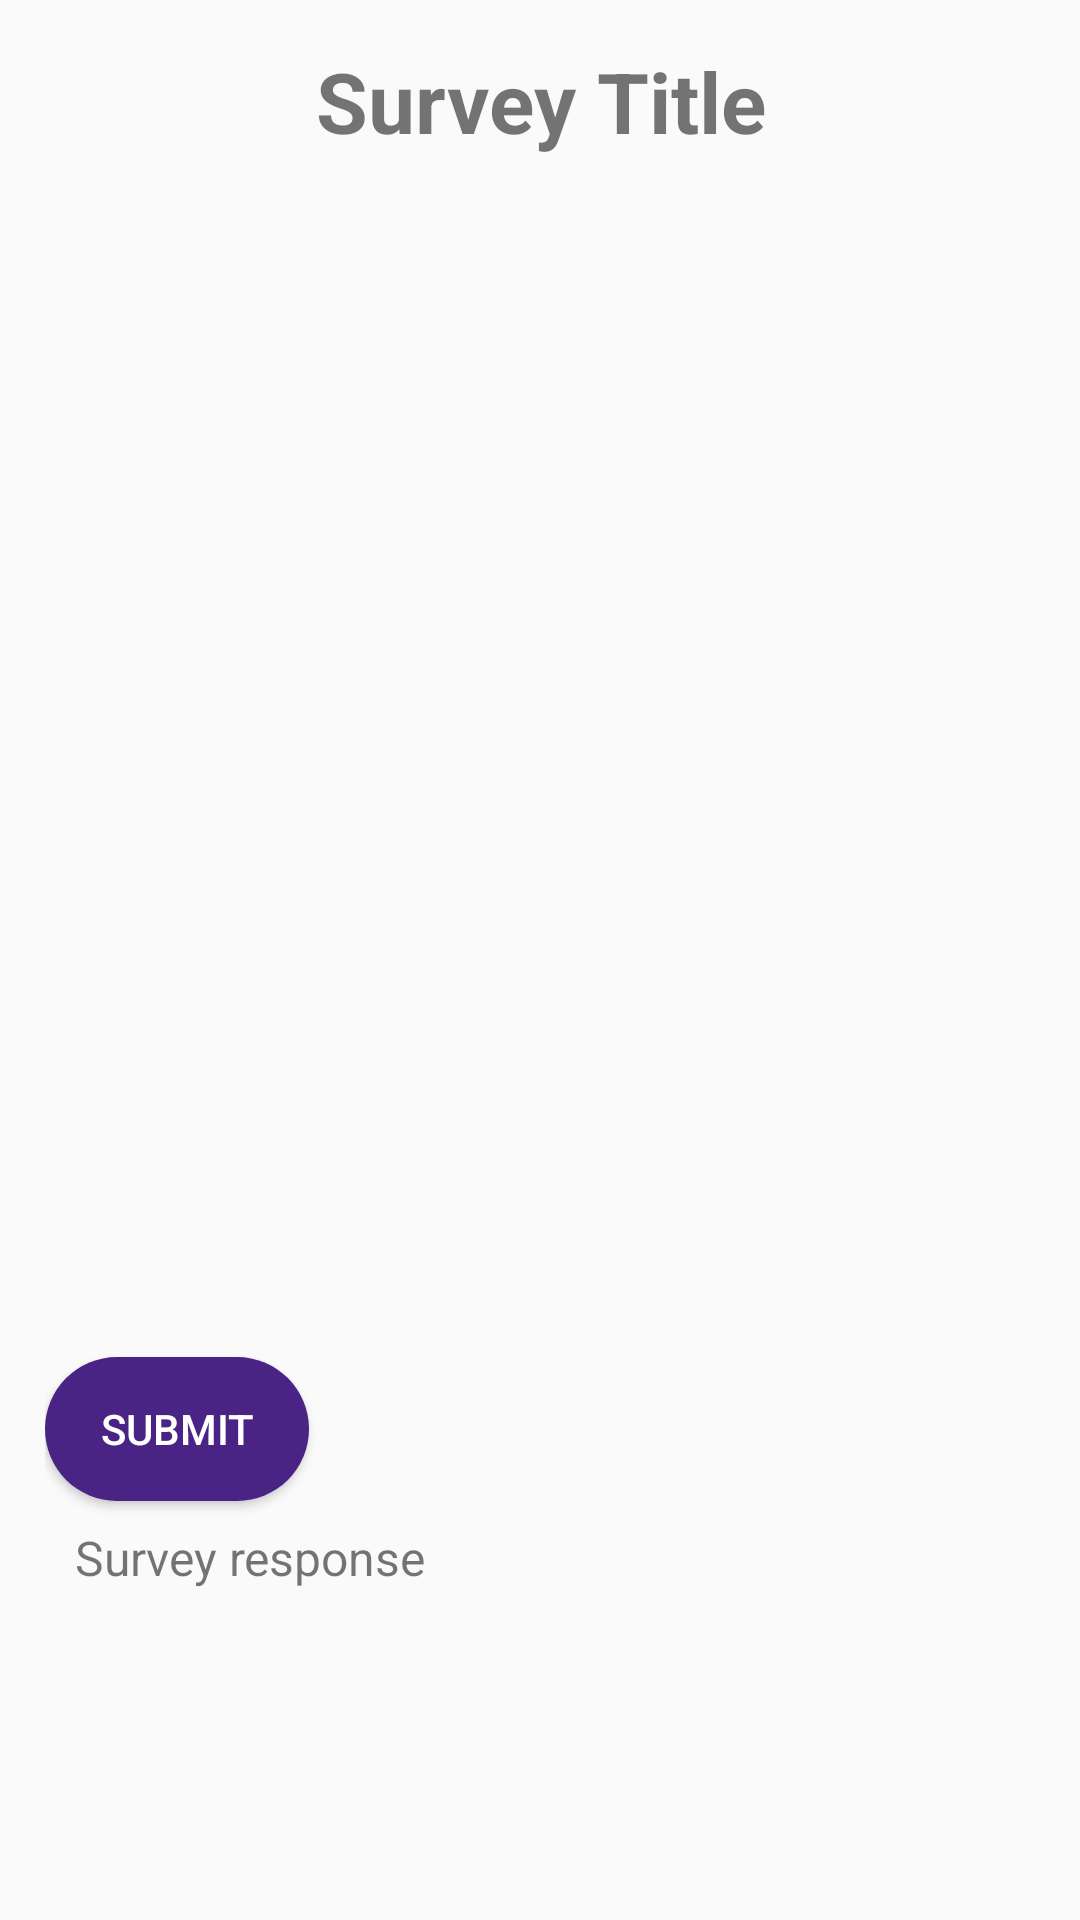

Reconstruct the res/layout file that produces this screen, plus the resources it refers to.
<!-- AndroidManifest.xml: application theme Theme.Survey_app -->
<!-- res/layout/layout_survey.xml -->
<?xml version="1.0" encoding="utf-8"?>
<LinearLayout xmlns:android="http://schemas.android.com/apk/res/android"
    xmlns:app="http://schemas.android.com/apk/res-auto"
    xmlns:tools="http://schemas.android.com/tools"
    android:id="@+id/main"
    android:layout_width="match_parent"
    android:layout_height="match_parent"
    android:orientation="vertical"
    android:padding="15dp">

    <TextView
        android:id="@+id/type_survey"
        android:layout_width="match_parent"
        android:layout_height="wrap_content"
        android:text="Survey Title"
        android:textSize="28sp"
        android:textStyle="bold"
        android:gravity="center_horizontal"
        />

    <androidx.recyclerview.widget.RecyclerView
        android:id="@+id/recycler_view"
        android:layout_width="match_parent"
        android:layout_height="0dp"
        android:layout_weight="1"
        android:layout_marginTop="10dp"
        android:layout_marginBottom="10dp"
        />

    <Button
        android:id="@+id/submit_btn"
        android:layout_width="wrap_content"
        android:layout_height="wrap_content"
        android:text="Submit"
        android:textColor="@color/white"
        android:background="@drawable/oval_button"
        android:layout_marginBottom="8dp"
        />

    <TextView
        android:id="@+id/response_textview"
        android:layout_width="match_parent"
        android:layout_height="wrap_content"
        android:text="Survey response"
        android:textSize="16sp"
        android:paddingHorizontal="10dp"
        android:lines="6"
        />

</LinearLayout>
<!-- resources referenced by this layout -->
<resources>
  <color name="white">#FFFFFFFF</color>
  <!-- drawable oval_button (drawable) -->
  <shape xmlns:android="http://schemas.android.com/apk/res/android"
      android:shape="rectangle">
      <corners android:radius="100dp" />
      <solid android:color="@color/purple_300" />
  </shape>
  <style name="Theme.Survey_app" parent="android:Theme.Material.Light.NoActionBar" />
  <color name="purple_300">#492485</color>
</resources>
